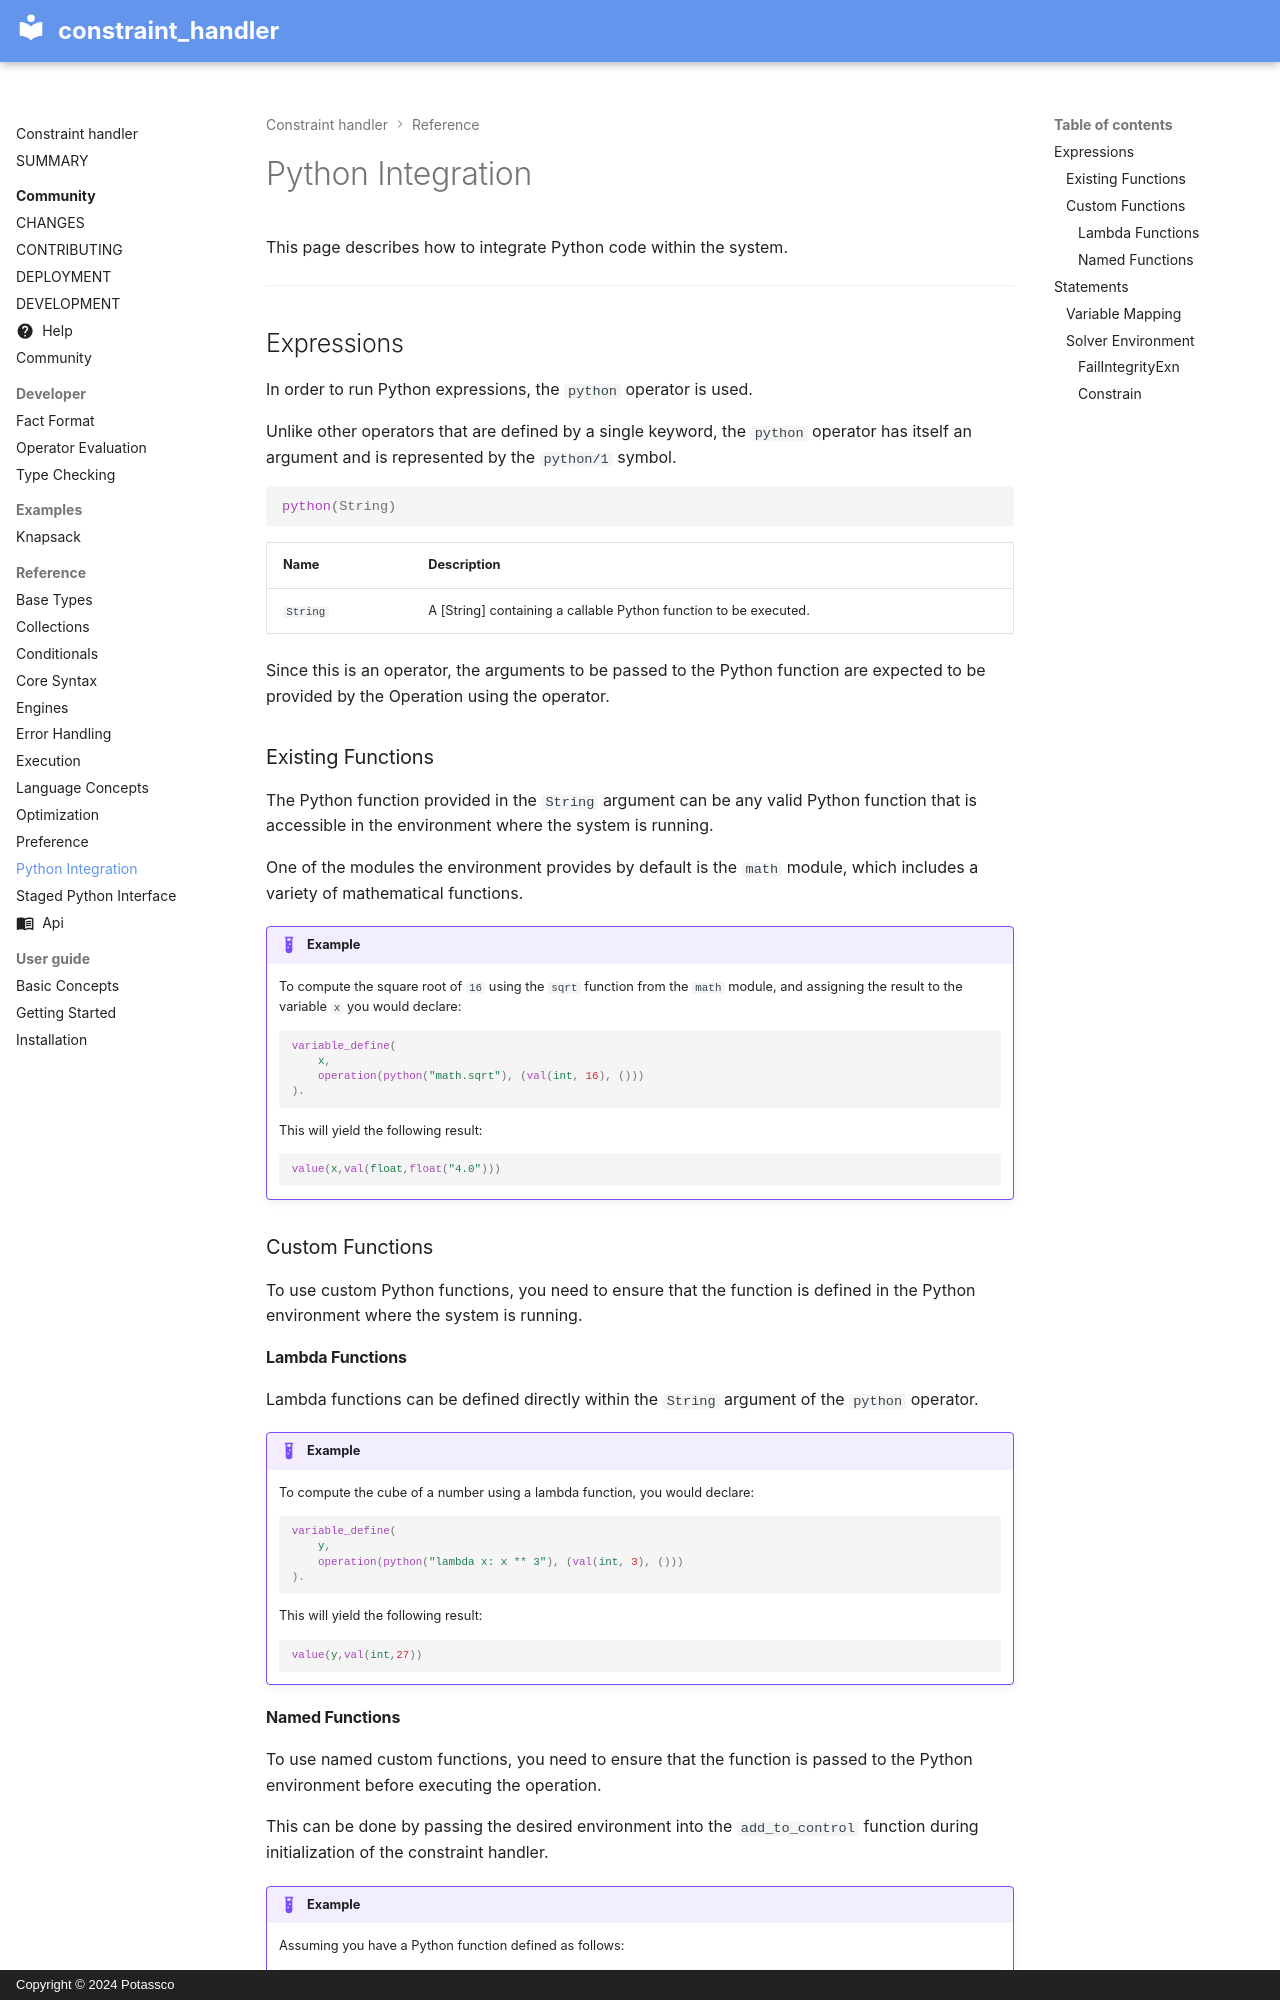

repository: potassco/constraint-handler · page: reference/python_integration/index.html · generator: mkdocs · copyright: Copyright © 2024 Potassco

# Python Integration

This page describes how to integrate Python code within the system.

---

## Expressions

In order to run Python expressions, the `python` operator is used.

Unlike other operators that are defined by a single keyword, the `python` operator has itself an argument and is represented by the `python/1` symbol.

```prolog
python(String)
```

| Name | Description |
| :--- | :--- |
| `String` | A [String] containing a callable Python function to be executed. |

Since this is an operator, the arguments to be passed to the Python function are expected to be provided by the
Operation using the operator.

### Existing Functions
The Python function provided in the `String` argument can be any valid Python function that is accessible in the
environment where the system is running.

One of the modules the environment provides by default is the `math` module, which includes a variety of mathematical functions.

!!! Example
    To compute the square root of `16` using the `sqrt` function from the `math` module, and assigning the result to the variable `x` you would declare:

    ```prolog
    variable_define(
        x,
        operation(python("math.sqrt"), (val(int, 16), ()))
    ).
    ```

    This will yield the following result:

    ```prolog
    value(x,val(float,float("4.0")))
    ```

### Custom Functions
To use custom Python functions, you need to ensure that the function is defined in the Python environment where the system is running.


#### Lambda Functions
Lambda functions can be defined directly within the `String` argument of the `python` operator.

!!! Example
    To compute the cube of a number using a lambda function, you would declare:

    ```prolog
    variable_define(
        y,
        operation(python("lambda x: x ** 3"), (val(int, 3), ()))
    ).
    ```

    This will yield the following result:

    ```prolog
    value(y,val(int,27))
    ```

#### Named Functions
To use named custom functions, you need to ensure that the function is passed to the Python environment before executing the operation.

This can be done by passing the desired environment into the `add_to_control` function during initialization of the constraint handler.

!!! Example
    Assuming you have a Python function defined as follows:

    ```python
    def custom_function(x, y):
        return x * y + 10
    ```

    You would add this function to a dictionary representing the environment and pass it to the `add_to_control` function:

    ```python
    my_environment = {"my_function": custom_function}
    constraint_handler.add_to_control(control, environment=my_environment)
    ```

    Then, you can use this function in your operation using the identifier you provided in the environment:

    ```prolog
    variable_define(
        z,
        operation(python("my_function"), (val(int, 5), (val(int, 3), ())))
    ).
    ```

    This will yield the following result:

    ```prolog
    value(z,val(int,25))
    ```
---
